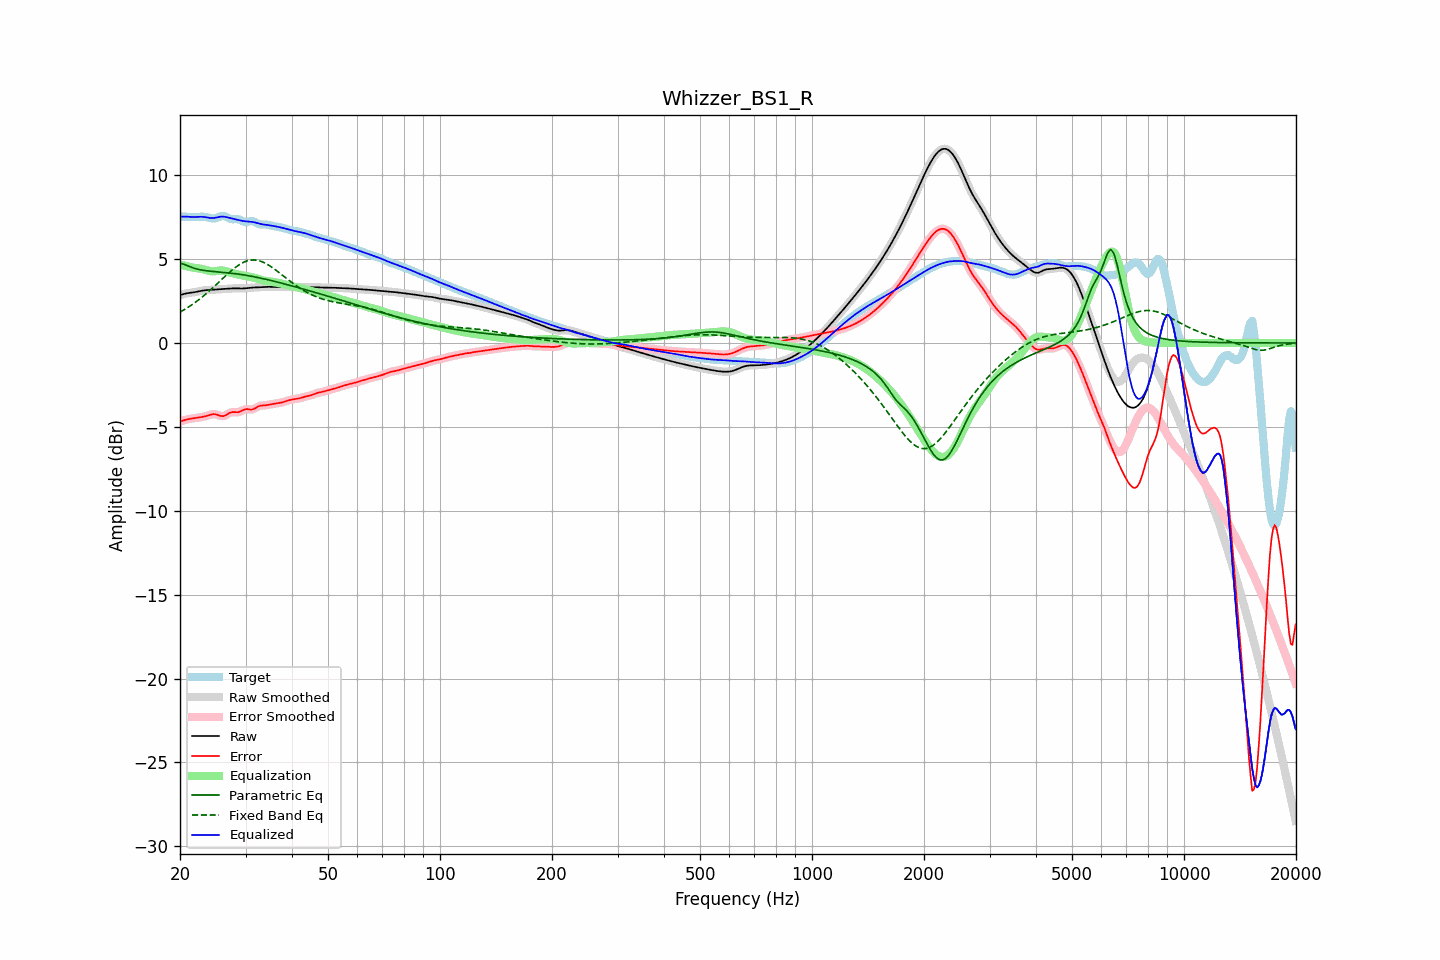

The table this chart was drawn from, first rows:
frequency, raw, error, smoothed, error_smoothed, equalization, parametric_eq, fixed_band_eq, equalized_raw, equalized_smoothed, target
20.00, 2.85, -4.69, 2.85, -4.69, 4.68, 4.74, 1.84, 7.53, 7.53, 7.54
20.20, 2.88, -4.65, 2.88, -4.65, 4.65, 4.72, 1.89, 7.53, 7.53, 7.54
20.40, 2.91, -4.62, 2.91, -4.62, 4.62, 4.71, 1.95, 7.53, 7.53, 7.53
20.61, 2.94, -4.59, 2.93, -4.59, 4.60, 4.67, 2.00, 7.53, 7.53, 7.53
20.81, 2.96, -4.57, 2.96, -4.57, 4.57, 4.63, 2.06, 7.53, 7.53, 7.52
21.02, 2.97, -4.55, 2.97, -4.55, 4.55, 4.59, 2.12, 7.52, 7.52, 7.52
21.23, 2.99, -4.53, 2.99, -4.53, 4.53, 4.55, 2.19, 7.52, 7.52, 7.51
21.44, 3.00, -4.51, 3.00, -4.51, 4.51, 4.51, 2.25, 7.51, 7.51, 7.51
21.66, 3.01, -4.50, 3.01, -4.50, 4.49, 4.48, 2.32, 7.51, 7.51, 7.51
21.87, 3.03, -4.48, 3.03, -4.48, 4.48, 4.45, 2.38, 7.51, 7.51, 7.51
22.09, 3.04, -4.47, 3.04, -4.47, 4.47, 4.42, 2.45, 7.51, 7.51, 7.51
22.31, 3.06, -4.45, 3.06, -4.45, 4.45, 4.40, 2.53, 7.52, 7.52, 7.52
22.54, 3.08, -4.44, 3.08, -4.44, 4.44, 4.37, 2.60, 7.52, 7.52, 7.52
22.76, 3.10, -4.42, 3.10, -4.42, 4.42, 4.35, 2.68, 7.52, 7.52, 7.52
22.99, 3.12, -4.40, 3.12, -4.40, 4.40, 4.34, 2.75, 7.52, 7.52, 7.53
23.22, 3.14, -4.38, 3.14, -4.38, 4.38, 4.32, 2.83, 7.51, 7.51, 7.52
23.45, 3.15, -4.36, 3.15, -4.36, 4.35, 4.31, 2.91, 7.50, 7.50, 7.51
23.69, 3.15, -4.33, 3.15, -4.33, 4.32, 4.30, 3.00, 7.48, 7.48, 7.49
23.92, 3.16, -4.30, 3.16, -4.30, 4.30, 4.29, 3.08, 7.46, 7.46, 7.46
24.16, 3.17, -4.27, 3.17, -4.27, 4.28, 4.28, 3.17, 7.45, 7.45, 7.44
24.40, 3.17, -4.25, 3.17, -4.25, 4.27, 4.27, 3.25, 7.44, 7.44, 7.42
24.65, 3.18, -4.24, 3.18, -4.24, 4.27, 4.26, 3.34, 7.45, 7.45, 7.42
24.89, 3.18, -4.25, 3.18, -4.25, 4.28, 4.25, 3.43, 7.46, 7.46, 7.43
25.14, 3.19, -4.27, 3.19, -4.27, 4.29, 4.24, 3.52, 7.48, 7.48, 7.46
25.39, 3.20, -4.31, 3.20, -4.31, 4.31, 4.24, 3.61, 7.51, 7.51, 7.51
25.65, 3.21, -4.34, 3.21, -4.34, 4.32, 4.23, 3.70, 7.52, 7.52, 7.54
25.91, 3.21, -4.36, 3.21, -4.36, 4.32, 4.22, 3.79, 7.53, 7.53, 7.57
26.16, 3.22, -4.36, 3.22, -4.35, 4.31, 4.21, 3.88, 7.53, 7.53, 7.58
26.43, 3.23, -4.33, 3.23, -4.33, 4.29, 4.20, 3.97, 7.52, 7.52, 7.56
26.69, 3.23, -4.28, 3.23, -4.28, 4.27, 4.19, 4.06, 7.50, 7.50, 7.51
26.96, 3.24, -4.22, 3.24, -4.22, 4.23, 4.18, 4.15, 7.48, 7.48, 7.46
27.23, 3.25, -4.16, 3.25, -4.16, 4.20, 4.17, 4.23, 7.45, 7.45, 7.41
27.50, 3.25, -4.13, 3.25, -4.13, 4.17, 4.16, 4.32, 7.43, 7.43, 7.38
27.77, 3.26, -4.12, 3.26, -4.12, 4.15, 4.15, 4.39, 7.40, 7.40, 7.37
28.05, 3.26, -4.12, 3.26, -4.12, 4.13, 4.14, 4.47, 7.38, 7.38, 7.38
28.33, 3.26, -4.13, 3.26, -4.13, 4.10, 4.12, 4.54, 7.36, 7.36, 7.39
28.62, 3.25, -4.13, 3.25, -4.12, 4.08, 4.11, 4.61, 7.34, 7.34, 7.38
28.90, 3.25, -4.10, 3.25, -4.10, 4.06, 4.10, 4.67, 7.32, 7.31, 7.35
29.19, 3.25, -4.06, 3.25, -4.06, 4.04, 4.08, 4.73, 7.29, 7.29, 7.31
29.48, 3.25, -4.01, 3.25, -4.01, 4.03, 4.07, 4.78, 7.27, 7.27, 7.26
29.78, 3.25, -3.97, 3.25, -3.97, 4.01, 4.05, 4.83, 7.26, 7.26, 7.22
30.08, 3.26, -3.94, 3.26, -3.95, 3.99, 4.04, 4.87, 7.25, 7.25, 7.20
30.38, 3.27, -3.94, 3.27, -3.95, 3.97, 4.02, 4.90, 7.24, 7.24, 7.21
30.68, 3.28, -3.96, 3.28, -3.96, 3.95, 4.00, 4.92, 7.24, 7.24, 7.24
30.99, 3.29, -3.97, 3.29, -3.97, 3.94, 3.98, 4.94, 7.23, 7.23, 7.26
31.30, 3.30, -3.96, 3.30, -3.96, 3.92, 3.97, 4.95, 7.22, 7.22, 7.26
31.61, 3.31, -3.93, 3.31, -3.93, 3.89, 3.95, 4.95, 7.20, 7.20, 7.24
31.93, 3.31, -3.87, 3.31, -3.87, 3.87, 3.93, 4.94, 7.18, 7.18, 7.18
32.24, 3.31, -3.82, 3.31, -3.82, 3.84, 3.91, 4.93, 7.15, 7.15, 7.13
32.57, 3.32, -3.77, 3.32, -3.77, 3.80, 3.89, 4.91, 7.12, 7.12, 7.09
32.89, 3.32, -3.74, 3.32, -3.74, 3.77, 3.87, 4.88, 7.10, 7.10, 7.07
33.22, 3.33, -3.73, 3.33, -3.73, 3.74, 3.85, 4.84, 7.08, 7.08, 7.06
33.55, 3.34, -3.72, 3.34, -3.72, 3.72, 3.83, 4.80, 7.06, 7.06, 7.06
33.89, 3.35, -3.72, 3.35, -3.72, 3.70, 3.80, 4.76, 7.05, 7.05, 7.06
34.23, 3.35, -3.70, 3.35, -3.70, 3.69, 3.78, 4.71, 7.04, 7.04, 7.05
34.57, 3.35, -3.69, 3.35, -3.69, 3.68, 3.76, 4.65, 7.03, 7.03, 7.03
34.92, 3.34, -3.67, 3.34, -3.67, 3.67, 3.74, 4.59, 7.01, 7.01, 7.01
35.27, 3.34, -3.65, 3.34, -3.65, 3.65, 3.71, 4.52, 6.99, 6.99, 6.99
35.62, 3.34, -3.63, 3.34, -3.63, 3.64, 3.69, 4.46, 6.98, 6.98, 6.97
35.97, 3.34, -3.62, 3.34, -3.62, 3.62, 3.67, 4.39, 6.96, 6.96, 6.95
... 635 more rows
